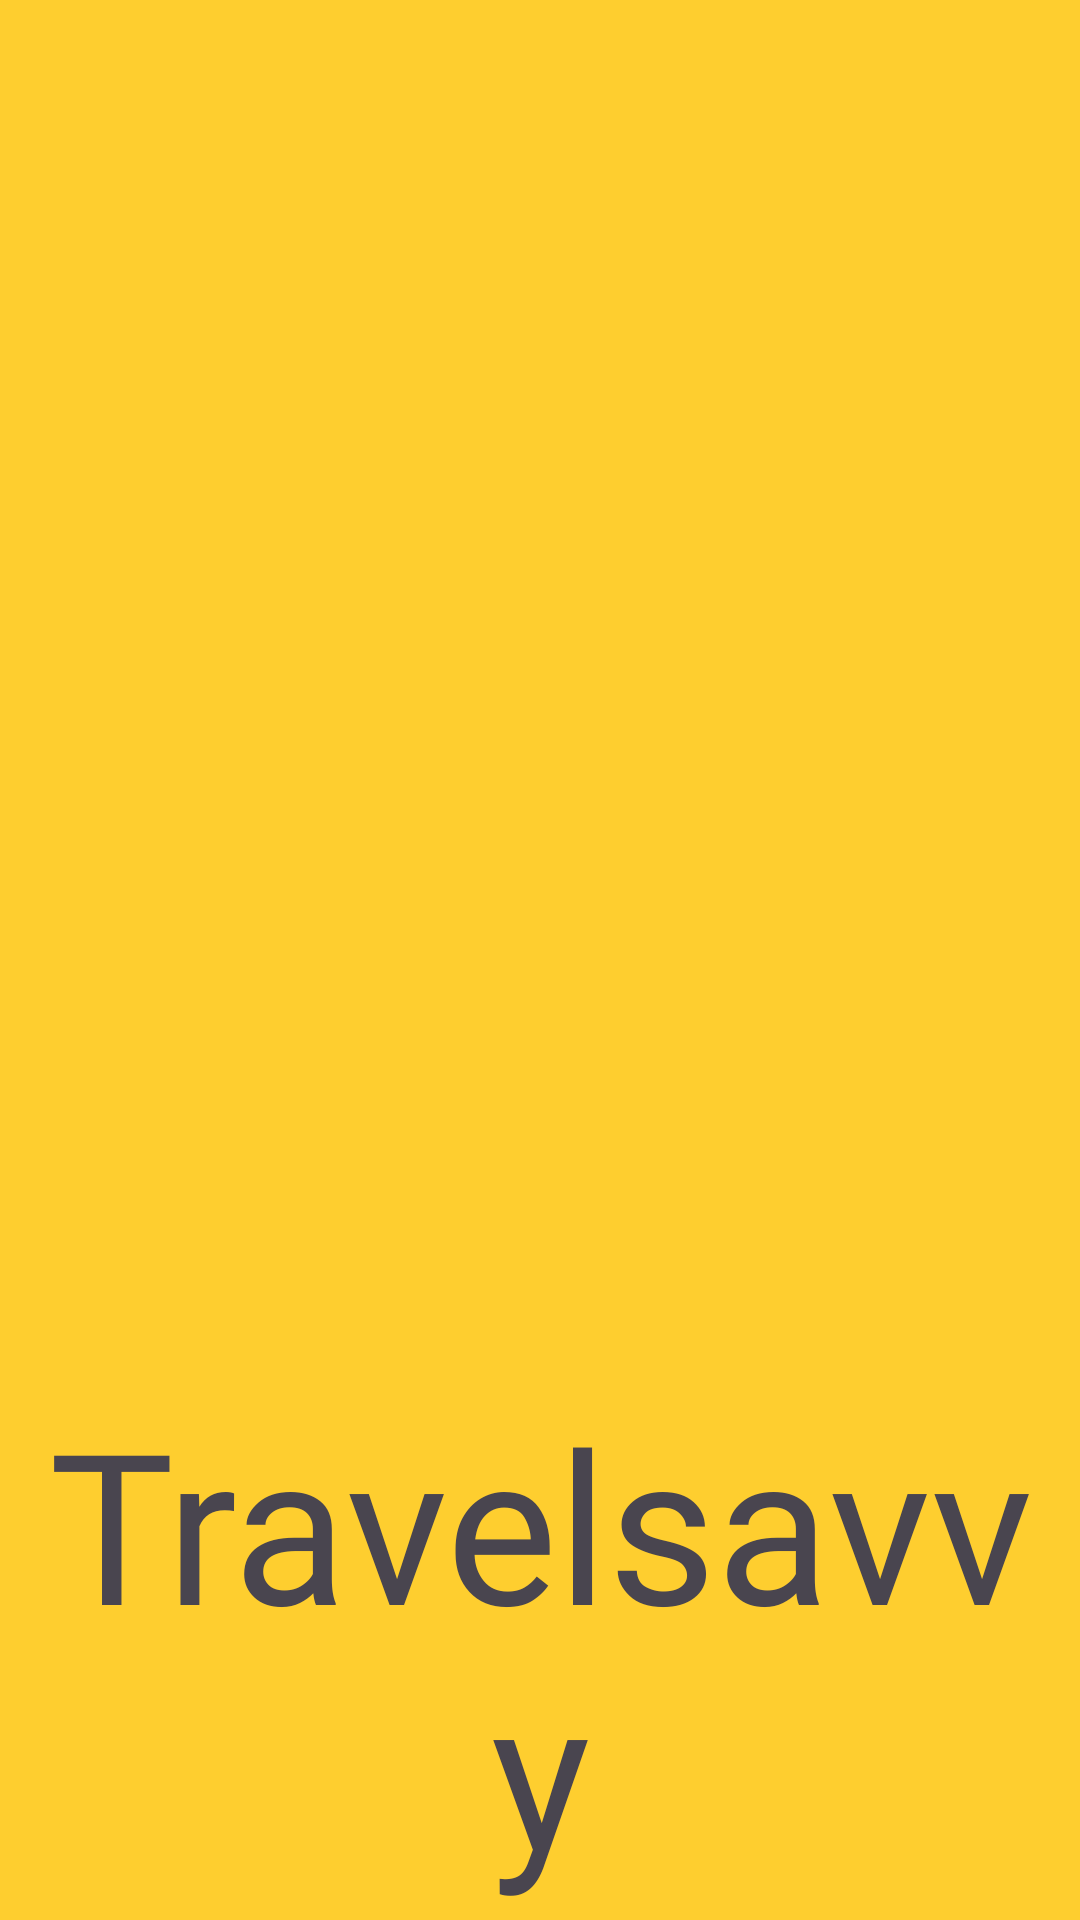

This screen was rendered from an Android layout file. Write that file and the resources it references.
<!-- AndroidManifest.xml: application theme Theme.ProjectAppDemo -->
<!-- res/layout/activity_splash.xml -->
<?xml version="1.0" encoding="utf-8"?>
<androidx.constraintlayout.widget.ConstraintLayout xmlns:android="http://schemas.android.com/apk/res/android"
    xmlns:app="http://schemas.android.com/apk/res-auto"
    xmlns:tools="http://schemas.android.com/tools"
    android:layout_width="match_parent"
    android:layout_height="match_parent"
    tools:context=".MainActivity"
    android:background="@color/yellow">

    <ImageView
        android:id="@+id/imageView"
        android:layout_width="307dp"
        android:layout_height="357dp"
        android:layout_marginStart="10dp"
        android:layout_marginTop="104dp"
        android:layout_marginEnd="10dp"
        android:src="@drawable/globe"
        android:transitionName="logo_image"
        app:layout_constraintEnd_toEndOf="parent"
        app:layout_constraintHorizontal_bias="0.333"
        app:layout_constraintStart_toStartOf="parent"
        app:layout_constraintTop_toTopOf="parent" />

    <TextView
        android:id="@+id/textView"
        android:layout_width="0dp"
        android:layout_height="wrap_content"
        android:fontFamily="@font/bangers"
        android:text="Travelsavvy"
        android:transitionName="logo_text"
        android:textAlignment="center"
        android:textSize="70sp"
        app:layout_constraintEnd_toEndOf="parent"
        app:layout_constraintHorizontal_bias="0.0"
        app:layout_constraintStart_toStartOf="parent"
        app:layout_constraintTop_toBottomOf="@+id/imageView" />

    <TextView
        android:id="@+id/textView3"
        android:layout_width="wrap_content"
        android:layout_height="wrap_content"
        android:layout_marginTop="32dp"
        android:fontFamily="@font/antic"
        android:text="Start Your New Journey"
        android:textAlignment="center"
        android:textSize="18sp"
        app:layout_constraintEnd_toEndOf="parent"
        app:layout_constraintHorizontal_bias="0.497"
        app:layout_constraintStart_toStartOf="parent"
        app:layout_constraintTop_toBottomOf="@+id/textView" />

</androidx.constraintlayout.widget.ConstraintLayout>
<!-- resources referenced by this layout -->
<resources>
  <color name="yellow">#fece2f</color>
  <style name="Theme.ProjectAppDemo" parent="Base.Theme.ProjectAppDemo" />
  <style name="Base.Theme.ProjectAppDemo" parent="Theme.Material3.DayNight.NoActionBar">
          
          
          <item name="android:statusBarColor">#00000000</item>
      </style>
</resources>
